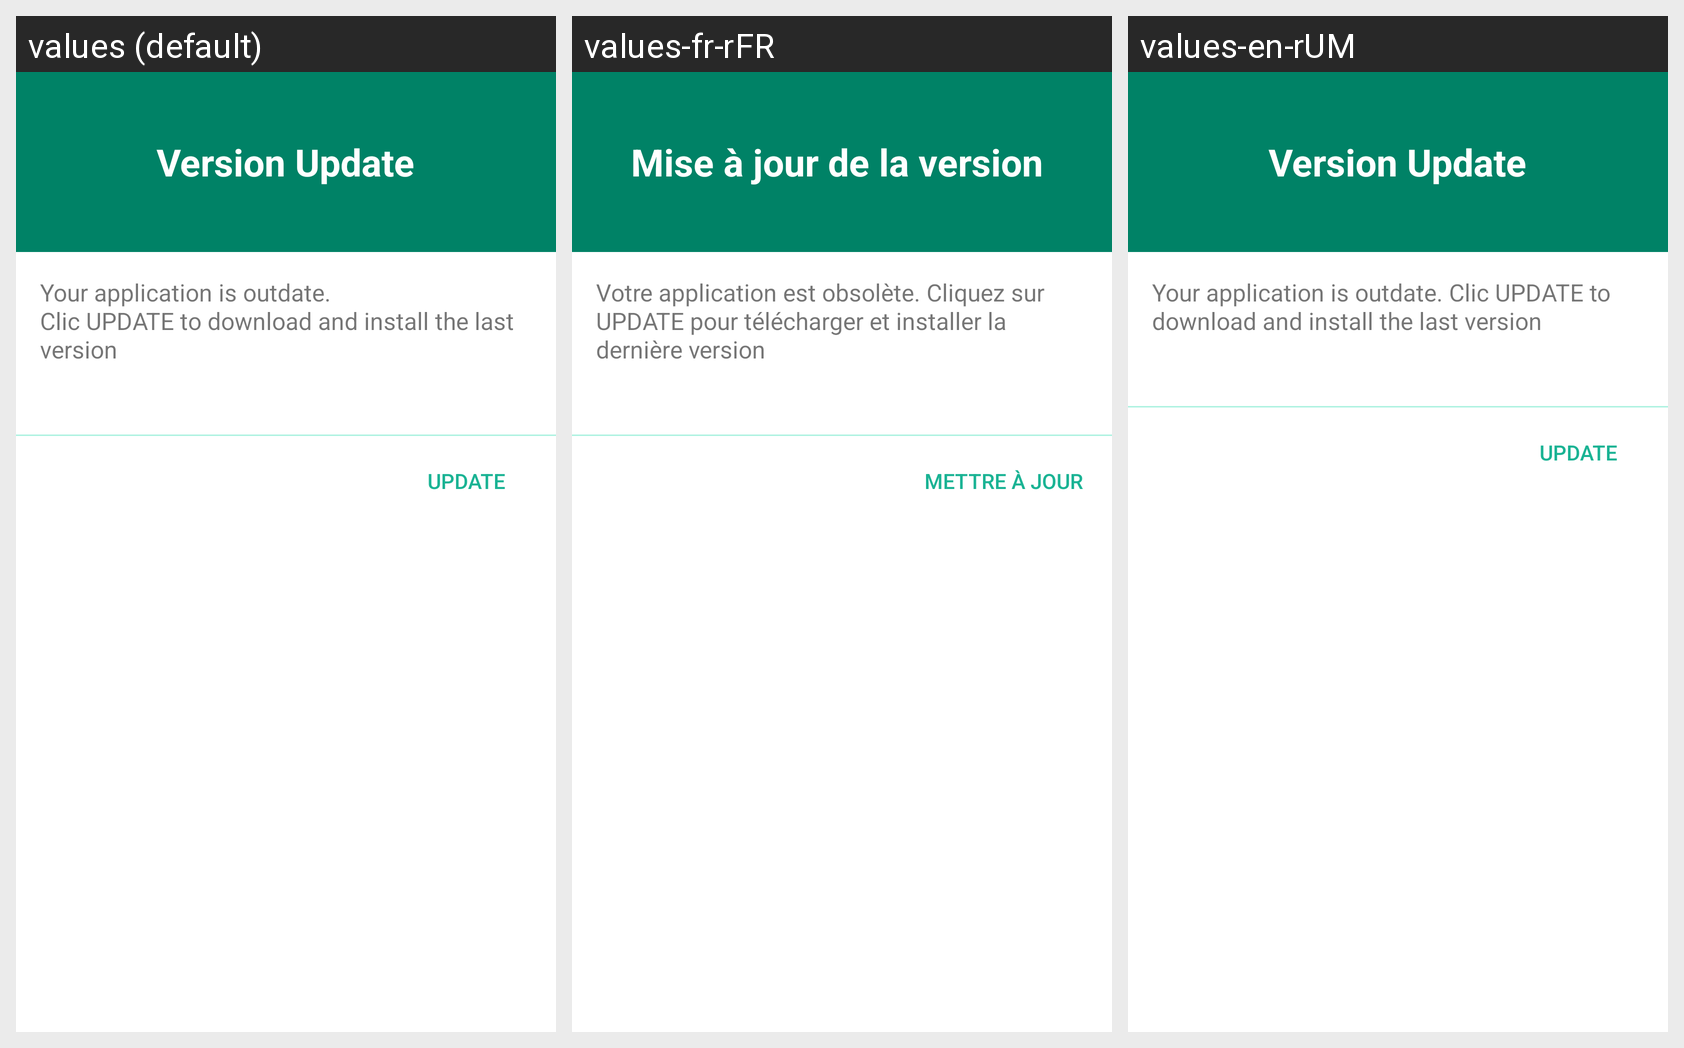

The same Android screen rendered under several of its app's locales, left to right. List the strings drawn on it with the default value and each locale's translation.
Android screen res/layout/dialog_update_app.xml rendered under 3 locales, left to right: values (default), values-fr-rFR, values-en-rUM. Device: Nexus 5 (rendered at 1080×1920; each locale shown at half size, 540×960, under a caption strip naming it); theme AppThemeNoActionBar.
Strings drawn on this screen, with the default value and each locale's value (text and hints the layout hard-codes, and strings that could not be matched under every locale, appear in the picture but are not listed):

dialog_update_title
  values: Version Update
  values-fr-rFR: Mise à jour de la version 
  values-en-rUM: Version Update

dialog_update_text
  values: Your application is outdate.
      Clic UPDATE to download and install the last version
  values-fr-rFR: Votre application est obsolète. Cliquez sur UPDATE pour télécharger et installer la dernière version
  values-en-rUM: Your application is outdate. Clic UPDATE to download and install the last version

dialog_update_btn_text
  values: UPDATE
  values-fr-rFR: METTRE À JOUR 
  values-en-rUM: UPDATE
